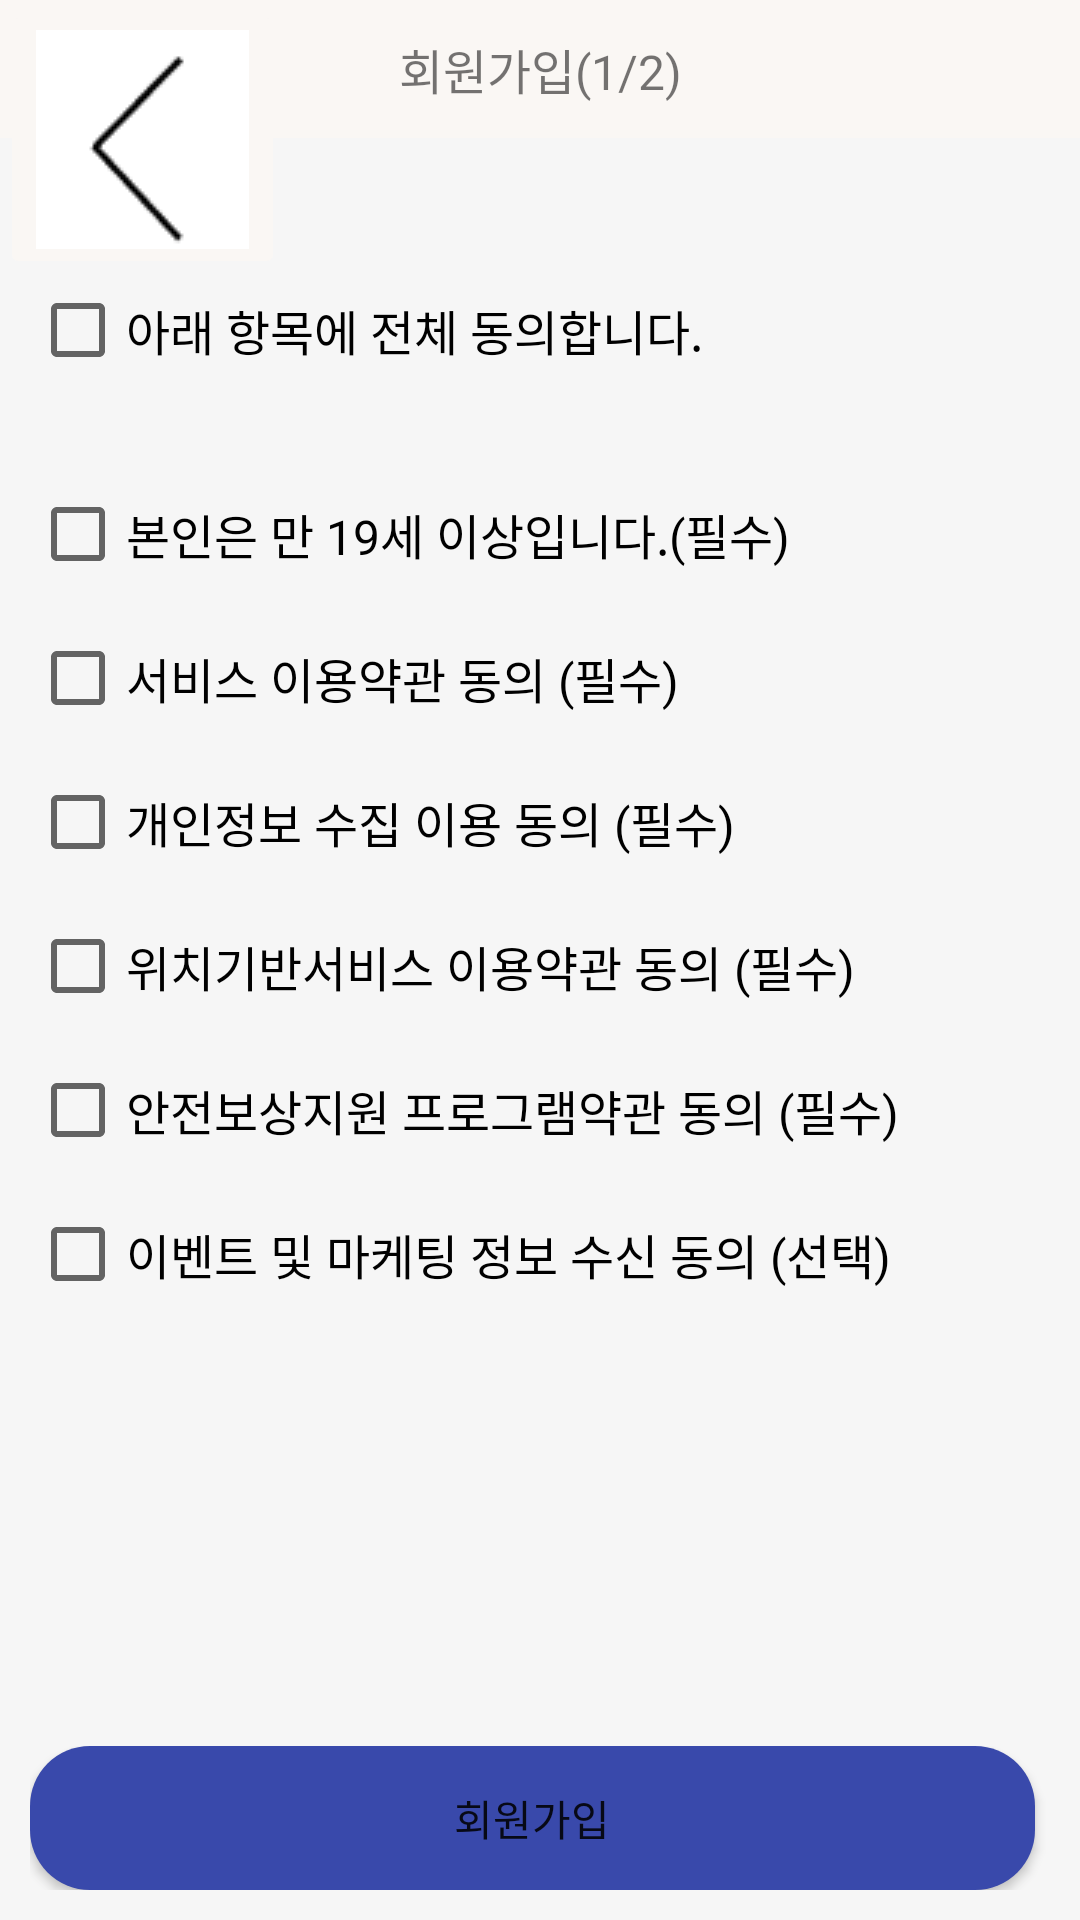

The Android layout XML behind this screen, and the referenced resources:
<!-- AndroidManifest.xml: application theme Theme.HT -->
<!-- res/layout/fragment_join1.xml -->
<?xml version="1.0" encoding="utf-8"?>
<FrameLayout xmlns:android="http://schemas.android.com/apk/res/android"
    xmlns:tools="http://schemas.android.com/tools"
    android:layout_width="match_parent"
    android:layout_height="match_parent"
    android:background="#FFFFFF"
    android:backgroundTint="#FFFFFF"
    tools:context=".Join1Fragment">

    <LinearLayout
        android:layout_width="match_parent"
        android:layout_height="match_parent"
        android:orientation="vertical">

        <TextView
            android:id="@+id/button12"
            android:layout_width="match_parent"
            android:layout_height="46dp"
            android:layout_gravity="center_horizontal|center_vertical"
            android:background="#faf7f4"
            android:gravity="center_horizontal|center_vertical"
            android:text="회원가입(1/2)"
            android:textSize="16sp"
            android:textStyle="normal" />

        <LinearLayout
            android:layout_width="match_parent"
            android:layout_height="wrap_content"
            android:orientation="horizontal"/>

        <LinearLayout
            android:layout_width="match_parent"
            android:layout_height="match_parent"
            android:background="#F6F6F6"
            android:orientation="vertical"
            android:padding="10dp">

            <CheckBox
                android:id="@+id/checkBox"
                android:layout_width="match_parent"
                android:layout_height="48dp"
                android:layout_marginTop="30dp"
                android:text="아래 항목에 전체 동의합니다."
                android:textSize="16sp"
                tools:ignore="TouchTargetSizeCheck" />

            <CheckBox
                android:id="@+id/checkBox2"
                android:layout_width="match_parent"
                android:layout_height="wrap_content"
                android:layout_marginTop="20dp"
                android:minHeight="48dp"
                android:text="본인은 만 19세 이상입니다.(필수)"
                android:textSize="16sp" />

            <CheckBox
                android:id="@+id/checkBox3"
                android:layout_width="match_parent"
                android:layout_height="wrap_content"
                android:minHeight="48dp"
                android:text="서비스 이용약관 동의 (필수)"
                android:textSize="16sp" />

            <CheckBox
                android:id="@+id/checkBox4"
                android:layout_width="match_parent"
                android:layout_height="wrap_content"
                android:minHeight="48dp"
                android:text="개인정보 수집 이용 동의 (필수)"
                android:textSize="16sp" />

            <CheckBox
                android:id="@+id/checkBox6"
                android:layout_width="match_parent"
                android:layout_height="wrap_content"
                android:minHeight="48dp"
                android:text="위치기반서비스 이용약관 동의 (필수)"
                android:textSize="16sp" />

            <CheckBox
                android:id="@+id/checkBox5"
                android:layout_width="match_parent"
                android:layout_height="wrap_content"
                android:minHeight="48dp"
                android:text="안전보상지원 프로그램약관 동의 (필수)"
                android:textSize="16sp" />

            <CheckBox
                android:id="@+id/checkBox8"
                android:layout_width="match_parent"
                android:layout_height="wrap_content"
                android:minHeight="48dp"
                android:text="이벤트 및 마케팅 정보 수신 동의 (선택)"
                android:textSize="16sp" />

            <LinearLayout
                android:layout_width="match_parent"
                android:layout_height="wrap_content"
                android:orientation="vertical"/>

        </LinearLayout>

    </LinearLayout>

    <ImageButton
        android:id="@+id/backButton13"
        android:layout_width="wrap_content"
        android:layout_height="wrap_content"
        android:backgroundTint="#faf7f4"
        android:src="@drawable/arrow" />

    <LinearLayout
        android:layout_width="match_parent"
        android:layout_height="wrap_content"
        android:layout_gravity="bottom"
        android:padding="10dp">

        <Button
            android:id="@+id/nextButton1"
            android:layout_width="match_parent"
            android:layout_height="wrap_content"
            android:layout_marginRight="5dp"
            android:background="@drawable/pinkbutton"
            android:text="회원가입" />

    </LinearLayout>
</FrameLayout>
<!-- resources referenced by this layout -->
<resources>
  <!-- drawable arrow: png bitmap (drawable, 1111 bytes) -->
  <!-- drawable pinkbutton (drawable) -->
  <?xml version="1.0" encoding="utf-8"?>
  <selector xmlns:android="http://schemas.android.com/apk/res/android">
  
      <item>
  
          <shape android:shape="rectangle">
              <corners
                  android:bottomLeftRadius="20dp"
                  android:bottomRightRadius="20dp"
                  android:topLeftRadius="20dp"
                  android:topRightRadius="20dp"
                  />
  
              <solid
                  android:color="#B6CF9B"
                  />
          </shape>
  
      </item>
  </selector>
  <style name="Theme.HT" parent="Theme.AppCompat.Light">
          
          <item name="colorPrimary">@color/purple_500</item>
          <item name="colorPrimaryVariant">@color/purple_700</item>
          <item name="colorOnPrimary">@color/white</item>
          
          <item name="colorSecondary">@color/teal_200</item>
          <item name="colorSecondaryVariant">@color/teal_700</item>
          <item name="colorOnSecondary">@color/black</item>
          
          <item name="android:statusBarColor" tools:targetApi="l">?attr/colorPrimaryVariant</item>
          
  
          <item name="windowNoTitle">true</item>
          <item name="windowActionBar">false</item>
  
      </style>
  <!-- not gathered from this repository: default colours our renderer supplied (Android Studio template values) -->
  <color name="purple_500">#FF6200EE</color>
  <color name="purple_700">#FF3700B3</color>
  <color name="teal_200">#FF03DAC5</color>
  <color name="teal_700">#FF018786</color>
  <color name="black">#FF000000</color>
  <color name="white">#FFFFFFFF</color>
</resources>
